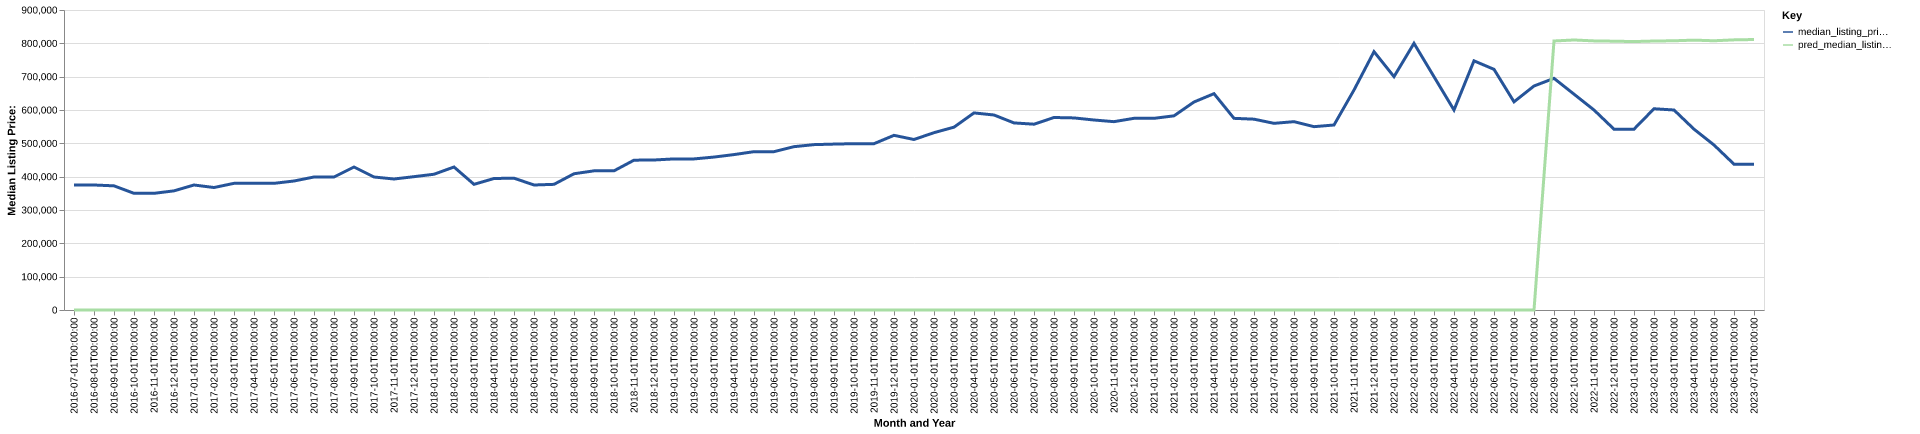

The table this chart was drawn from, first rows:
date, time_idx, median_listing_price, thirty_year_interest_rate_five, month, county_name, active_listing_count, median_days_on_market, pred_median_listing_price, month_year
2016-07-01, 0, 375000, 3.72, 7, hinsdale, co, 89.0, 150.0, 0, Jul-2016
2016-08-01, 1, 375000, 3.73, 8, hinsdale, co, 82.0, 120.0, 0, Aug-2016
2016-09-01, 2, 372475, 3.66, 9, hinsdale, co, 75.0, 127.0, 0, Sep-2016
2016-10-01, 3, 350000, 3.64, 10, hinsdale, co, 74.0, 154.0, 0, Oct-2016
2016-11-01, 4, 350000, 3.66, 11, hinsdale, co, 64.0, 200.0, 0, Nov-2016
2016-12-01, 5, 357450, 3.48, 12, hinsdale, co, 62.0, 242.0, 0, Dec-2016
2017-01-01, 6, 375000, 3.45, 1, hinsdale, co, 59.0, 272.0, 0, Jan-2017
2017-02-01, 7, 367425, 3.5, 2, hinsdale, co, 54.0, 227.0, 0, Feb-2017
2017-03-01, 8, 380000, 3.52, 3, hinsdale, co, 54.0, 239.0, 0, Mar-2017
2017-04-01, 9, 380000, 4.03, 4, hinsdale, co, 57.0, 233.0, 0, Apr-2017
2017-05-01, 10, 380000, 4.32, 5, hinsdale, co, 64.0, 72.0, 0, May-2017
2017-06-01, 11, 387000, 4.2, 6, hinsdale, co, 63.0, 64.0, 0, Jun-2017
2017-07-01, 12, 399000, 4.19, 7, hinsdale, co, 65.0, 68.0, 0, Jul-2017
2017-08-01, 13, 399000, 4.3, 8, hinsdale, co, 61.0, 75.0, 0, Aug-2017
2017-09-01, 14, 429000, 4.1, 9, hinsdale, co, 62.0, 102.0, 0, Sep-2017
2017-10-01, 15, 399000, 4.05, 10, hinsdale, co, 58.0, 126.0, 0, Oct-2017
2017-11-01, 16, 393000, 3.94, 11, hinsdale, co, 56.0, 149.0, 0, Nov-2017
2017-12-01, 17, 399999, 4.03, 12, hinsdale, co, 53.0, 169.0, 0, Dec-2017
2018-01-01, 18, 407249, 3.93, 1, hinsdale, co, 52.0, 193.0, 0, Jan-2018
2018-02-01, 19, 429000, 3.83, 2, hinsdale, co, 51.0, 211.0, 0, Feb-2018
2018-03-01, 20, 377000, 3.94, 3, hinsdale, co, 47.0, 239.0, 0, Mar-2018
2018-04-01, 21, 394500, 3.95, 4, hinsdale, co, 47.0, 221.0, 0, Apr-2018
2018-05-01, 22, 395500, 3.99, 5, hinsdale, co, 51.0, 111.0, 0, May-2018
2018-06-01, 23, 375000, 4.15, 6, hinsdale, co, 62.0, 58.0, 0, Jun-2018
2018-07-01, 24, 377000, 4.4, 7, hinsdale, co, 66.0, 78.0, 0, Jul-2018
2018-08-01, 25, 408749, 4.46, 8, hinsdale, co, 58.0, 90.0, 0, Aug-2018
2018-09-01, 26, 417500, 4.58, 9, hinsdale, co, 58.0, 118.0, 0, Sep-2018
2018-10-01, 27, 417500, 4.66, 10, hinsdale, co, 54.0, 148.0, 0, Oct-2018
2018-11-01, 28, 449500, 4.62, 11, hinsdale, co, 52.0, 172.0, 0, Nov-2018
2018-12-01, 29, 450000, 4.54, 12, hinsdale, co, 51.0, 199.0, 0, Dec-2018
2019-01-01, 30, 453250, 4.6, 1, hinsdale, co, 48.0, 229.0, 0, Jan-2019
2019-02-01, 31, 453250, 4.72, 2, hinsdale, co, 48.0, 257.0, 0, Feb-2019
2019-03-01, 32, 458821, 4.9, 3, hinsdale, co, 47.0, 267.0, 0, Mar-2019
2019-04-01, 33, 466250, 4.94, 4, hinsdale, co, 47.0, 250.0, 0, Apr-2019
2019-05-01, 34, 475000, 4.75, 5, hinsdale, co, 47.0, 207.0, 0, May-2019
2019-06-01, 35, 475000, 4.51, 6, hinsdale, co, 51.0, 68.0, 0, Jun-2019
2019-07-01, 36, 490000, 4.41, 7, hinsdale, co, 55.0, 57.0, 0, Jul-2019
2019-08-01, 37, 496091, 4.41, 8, hinsdale, co, 52.0, 79.0, 0, Aug-2019
2019-09-01, 38, 497727, 4.2, 9, hinsdale, co, 50.0, 105.0, 0, Sep-2019
2019-10-01, 39, 498988, 4.14, 10, hinsdale, co, 47.0, 130.0, 0, Oct-2019
2019-11-01, 40, 499000, 3.84, 11, hinsdale, co, 42.0, 157.0, 0, Nov-2019
2019-12-01, 41, 524000, 3.81, 12, hinsdale, co, 42.0, 189.0, 0, Dec-2019
2020-01-01, 42, 511500, 3.75, 1, hinsdale, co, 39.0, 214.0, 0, Jan-2020
2020-02-01, 43, 532000, 3.73, 2, hinsdale, co, 35.0, 236.0, 0, Feb-2020
2020-03-01, 44, 548500, 3.78, 3, hinsdale, co, 35.0, 259.0, 0, Mar-2020
2020-04-01, 45, 591250, 3.75, 4, hinsdale, co, 34.0, 231.0, 0, Apr-2020
2020-05-01, 46, 585000, 3.74, 5, hinsdale, co, 32.0, 46.0, 0, May-2020
2020-06-01, 47, 561225, 3.72, 6, hinsdale, co, 37.0, 41.0, 0, Jun-2020
2020-07-01, 48, 557450, 3.49, 7, hinsdale, co, 36.0, 56.0, 0, Jul-2020
2020-08-01, 49, 577500, 3.65, 8, hinsdale, co, 30.0, 82.0, 0, Aug-2020
2020-09-01, 50, 576250, 3.33, 9, hinsdale, co, 23.0, 102.0, 0, Sep-2020
2020-10-01, 51, 570000, 3.28, 10, hinsdale, co, 21.0, 151.0, 0, Oct-2020
2020-11-01, 52, 565000, 3.21, 11, hinsdale, co, 19.0, 177.0, 0, Nov-2020
2020-12-01, 53, 575000, 3.07, 12, hinsdale, co, 18.0, 209.0, 0, Dec-2020
2021-01-01, 54, 575000, 2.99, 1, hinsdale, co, 17.0, 232.0, 0, Jan-2021
2021-02-01, 55, 582500, 2.93, 2, hinsdale, co, 15.0, 158.0, 0, Feb-2021
2021-03-01, 56, 624000, 2.88, 3, hinsdale, co, 9.0, 67.0, 0, Mar-2021
2021-04-01, 57, 649000, 2.84, 4, hinsdale, co, 9.0, 74.0, 0, Apr-2021
2021-05-01, 58, 575000, 2.71, 5, hinsdale, co, 8.0, 65.0, 0, May-2021
2021-06-01, 59, 572500, 2.79, 6, hinsdale, co, 8.0, 51.0, 0, Jun-2021
... 25 more rows
